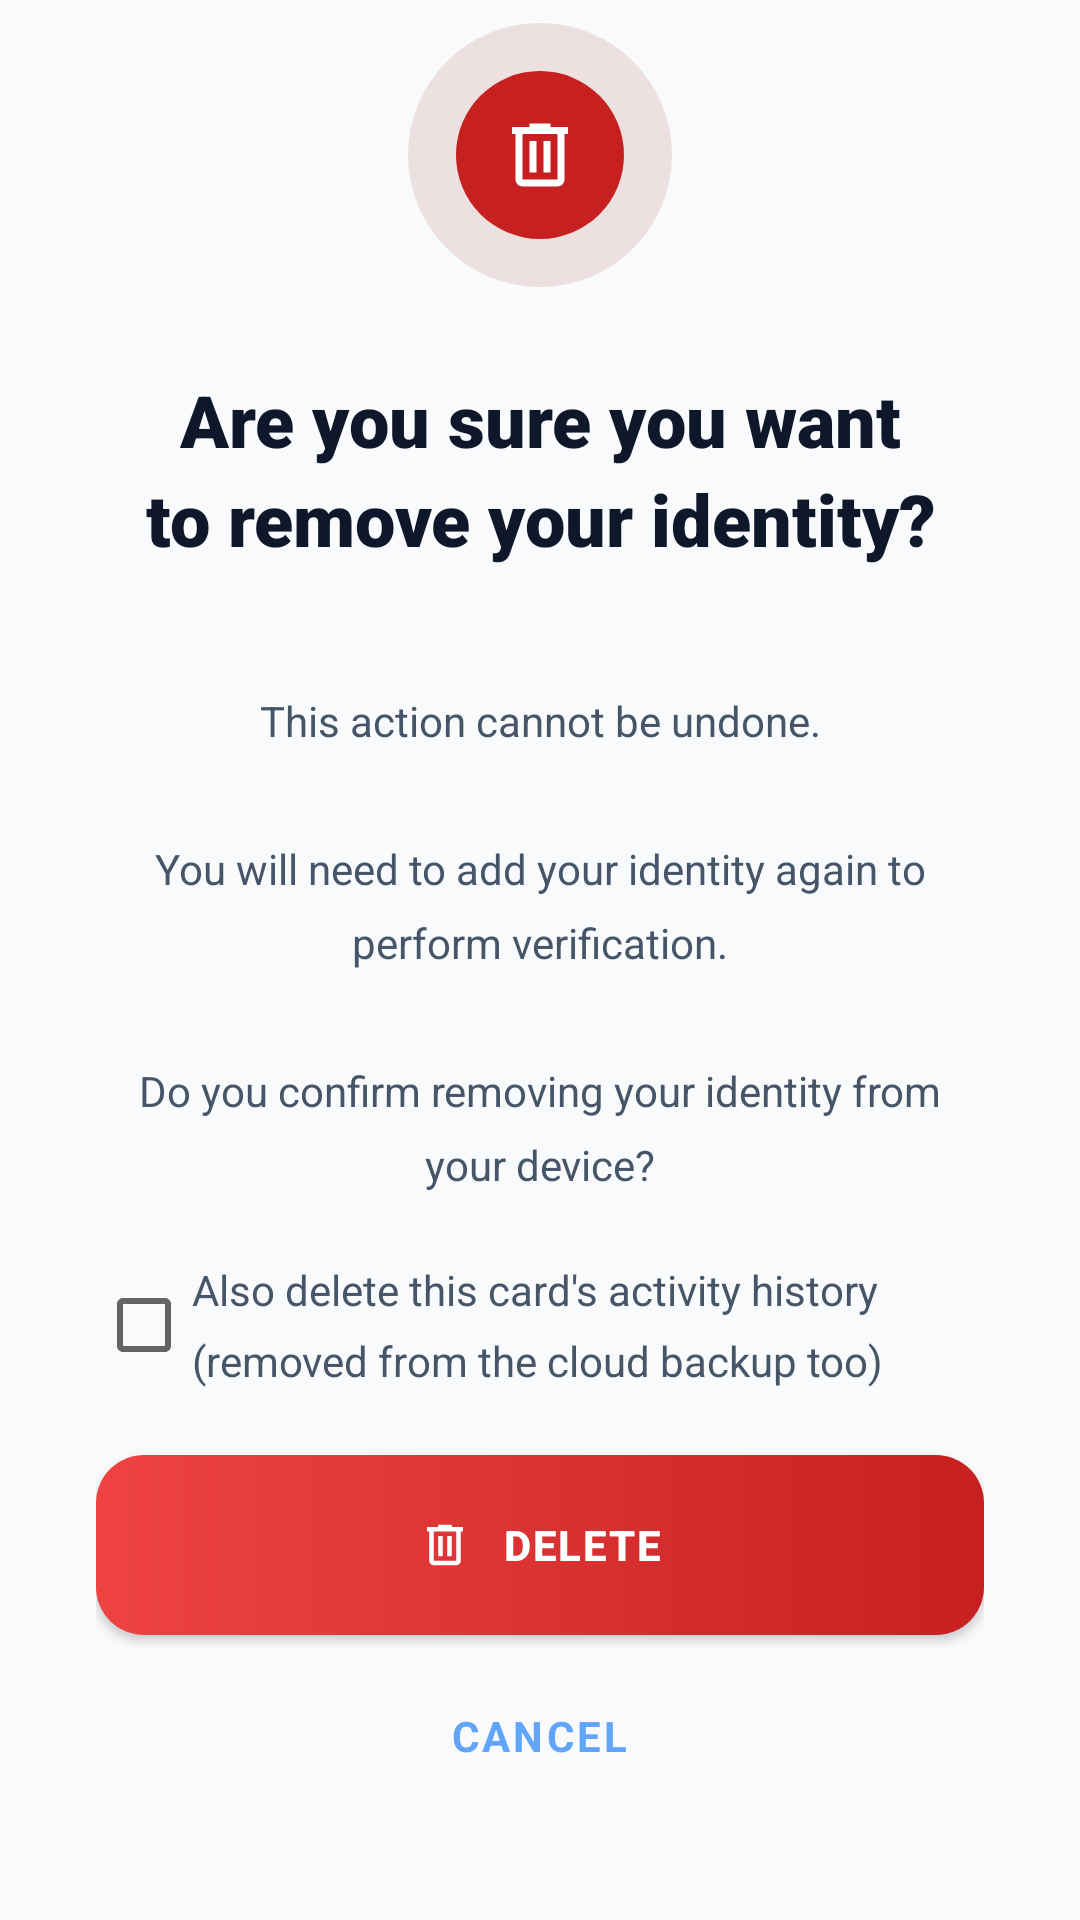

Produce the Android XML layout that renders to this screen, including the resource entries it uses.
<!-- AndroidManifest.xml: application theme Theme.VerifyBlind -->
<!-- res/layout/bottomsheet_delete_confirm.xml -->
<?xml version="1.0" encoding="utf-8"?>
<androidx.constraintlayout.widget.ConstraintLayout
    xmlns:android="http://schemas.android.com/apk/res/android"
    xmlns:app="http://schemas.android.com/apk/res-auto"
    android:layout_width="match_parent"
    android:layout_height="match_parent"
    android:background="@color/sv_background"
    android:paddingStart="32dp"
    android:paddingEnd="32dp">

    
    <FrameLayout
        android:id="@+id/iconOuter"
        android:layout_width="88dp"
        android:layout_height="88dp"
        android:background="@drawable/bg_delete_icon_outer"
        app:layout_constraintTop_toTopOf="parent"
        app:layout_constraintStart_toStartOf="parent"
        app:layout_constraintEnd_toEndOf="parent"
        app:layout_constraintBottom_toTopOf="@id/tvDeleteTitle"
        app:layout_constraintVertical_chainStyle="packed"
        app:layout_constraintVertical_bias="0.28">

        
        <FrameLayout
            android:layout_width="56dp"
            android:layout_height="56dp"
            android:layout_gravity="center"
            android:background="@drawable/bg_delete_icon_inner"
            android:padding="14dp">

            <ImageView
                android:layout_width="match_parent"
                android:layout_height="match_parent"
                android:src="@drawable/ic_delete_confirm"
                android:scaleType="fitCenter"/>

        </FrameLayout>
    </FrameLayout>

    
    <TextView
        android:id="@+id/tvDeleteTitle"
        android:layout_width="0dp"
        android:layout_height="wrap_content"
        android:layout_marginTop="28dp"
        android:text="@string/delete_confirm_title"
        android:textColor="@color/sv_on_surface"
        android:textSize="24sp"
        android:textStyle="bold"
        android:fontFamily="sans-serif-black"
        android:gravity="center"
        android:lineSpacingMultiplier="1.15"
        app:layout_constraintTop_toBottomOf="@id/iconOuter"
        app:layout_constraintBottom_toTopOf="@id/tvDeleteDesc"
        app:layout_constraintStart_toStartOf="parent"
        app:layout_constraintEnd_toEndOf="parent"/>

    
    <TextView
        android:id="@+id/tvDeleteDesc"
        android:layout_width="0dp"
        android:layout_height="wrap_content"
        android:layout_marginTop="16dp"
        android:text="@string/delete_confirm_desc"
        android:textColor="@color/sv_on_surface_variant"
        android:textSize="14sp"
        android:gravity="center"
        android:lineSpacingMultiplier="1.5"
        app:layout_constraintTop_toBottomOf="@id/tvDeleteTitle"
        app:layout_constraintBottom_toTopOf="@id/cbDeleteHistory"
        app:layout_constraintStart_toStartOf="parent"
        app:layout_constraintEnd_toEndOf="parent"/>

    
    <CheckBox
        android:id="@+id/cbDeleteHistory"
        android:layout_width="0dp"
        android:layout_height="wrap_content"
        android:layout_marginTop="20dp"
        android:checked="false"
        android:text="@string/delete_confirm_also_history"
        android:textColor="@color/sv_on_surface_variant"
        android:textSize="14sp"
        android:lineSpacingMultiplier="1.4"
        app:layout_constraintTop_toBottomOf="@id/tvDeleteDesc"
        app:layout_constraintBottom_toTopOf="@id/btnConfirmDelete"
        app:layout_constraintStart_toStartOf="parent"
        app:layout_constraintEnd_toEndOf="parent"/>

    
    <com.google.android.material.button.MaterialButton
        android:id="@+id/btnConfirmDelete"
        android:layout_width="0dp"
        android:layout_height="60dp"
        android:layout_marginBottom="12dp"
        android:text="@string/btn_delete_confirm"
        android:textAllCaps="true"
        android:textSize="14sp"
        android:textStyle="bold"
        android:letterSpacing="0.04"
        android:textColor="@color/white"
        android:background="@drawable/bg_btn_red_gradient"
        app:backgroundTint="@null"
        app:icon="@drawable/ic_delete_confirm"
        app:iconTint="@color/white"
        app:iconGravity="textStart"
        app:iconSize="18dp"
        app:iconPadding="10dp"
        app:cornerRadius="16dp"
        app:layout_constraintBottom_toTopOf="@id/btnCancelDelete"
        app:layout_constraintStart_toStartOf="parent"
        app:layout_constraintEnd_toEndOf="parent"/>

    
    <TextView
        android:id="@+id/btnCancelDelete"
        android:layout_width="wrap_content"
        android:layout_height="wrap_content"
        android:layout_marginBottom="40dp"
        android:text="@string/btn_cancel_upper"
        android:textColor="@color/sv_secondary"
        android:textSize="14sp"
        android:textStyle="bold"
        android:letterSpacing="0.08"
        android:padding="12dp"
        android:clickable="true"
        android:focusable="true"
        android:background="?attr/selectableItemBackground"
        app:layout_constraintBottom_toBottomOf="parent"
        app:layout_constraintStart_toStartOf="parent"
        app:layout_constraintEnd_toEndOf="parent"/>

</androidx.constraintlayout.widget.ConstraintLayout>
<!-- resources referenced by this layout -->
<resources>
  <color name="sv_background">#F8FAFC</color>
  <color name="sv_on_surface">#0F172A</color>
  <color name="sv_on_surface_variant">#475569</color>
  <color name="sv_secondary">#60A5FA</color>
  <color name="white">#FFFFFFFF</color>
  <!-- drawable bg_btn_red_gradient (drawable) -->
  <?xml version="1.0" encoding="utf-8"?>
  <shape xmlns:android="http://schemas.android.com/apk/res/android" android:shape="rectangle">
      <gradient
          android:startColor="#EF4343"
          android:endColor="#C62020"
          android:angle="0"
          android:type="linear"/>
      <corners android:radius="16dp"/>
  </shape>
  <!-- drawable bg_delete_icon_inner (drawable) -->
  <?xml version="1.0" encoding="utf-8"?>
  <shape xmlns:android="http://schemas.android.com/apk/res/android" android:shape="oval">
      <solid android:color="#C62020"/>
  </shape>
  <!-- drawable bg_delete_icon_outer (drawable) -->
  <?xml version="1.0" encoding="utf-8"?>
  <shape xmlns:android="http://schemas.android.com/apk/res/android" android:shape="oval">
      <solid android:color="#EDE0E0"/>
  </shape>
  <!-- drawable ic_delete_confirm (drawable) -->
  <?xml version="1.0" encoding="utf-8"?>
  <vector xmlns:android="http://schemas.android.com/apk/res/android"
      android:width="24dp"
      android:height="24dp"
      android:viewportWidth="24"
      android:viewportHeight="24">
      <path
          android:fillColor="#FFFFFF"
          android:pathData="M9,3v1H4v2h1v13a2,2 0,0 0,2 2h10a2,2 0,0 0,2 -2V6h1V4h-5V3H9zM7,6h10v13H7V6zM9,8v9h2V8H9zM13,8v9h2V8H13z"/>
  </vector>
  <string name="btn_cancel_upper">CANCEL</string>
  <string name="btn_delete_confirm">DELETE</string>
  <string name="delete_confirm_also_history">Also delete this card\'s activity history (removed from the cloud backup too)</string>
  <string name="delete_confirm_desc">\nThis action cannot be undone.\n\nYou will need to add your identity again to perform verification.\n\nDo you confirm removing your identity from your device?</string>
  <string name="delete_confirm_title">Are you sure you want\nto remove your identity?</string>
  <style name="Theme.VerifyBlind" parent="Theme.MaterialComponents.DayNight.NoActionBar">
          
          <item name="colorPrimary">@color/theme_primary</item>
          <item name="colorPrimaryVariant">@color/primary_variant</item>
          <item name="colorOnPrimary">@color/text_primary</item>
          
          <item name="colorSecondary">@color/accent_cyan</item>
          <item name="colorSecondaryVariant">@color/accent_cyan</item>
          <item name="colorOnSecondary">@color/text_primary</item>
          
          
          <item name="android:windowBackground">@color/bg_dark</item>
      </style>
  <color name="theme_primary">#2563EB</color>
  <color name="primary_variant">#1D4ED8</color>
  <color name="text_primary">#FFFFFF</color>
  <color name="accent_cyan">#22D3EE</color>
  <color name="bg_dark">#0F172A</color>
</resources>
